Image classification data set "grid_smoke_version" (alterapars/wildfire_hackathon on GitHub). Class labels (2): grid no smoke, grid smoke.

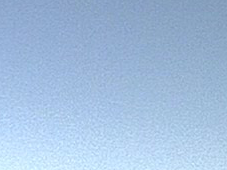
Label: grid no smoke

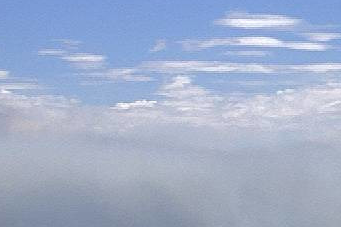
Label: grid smoke

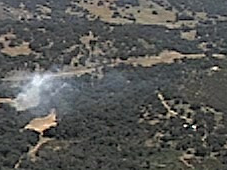
Label: grid smoke

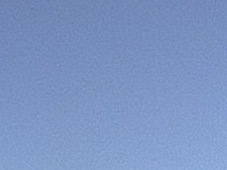
Label: grid no smoke

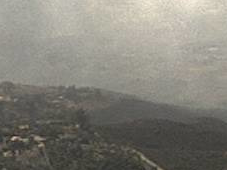
Label: grid smoke

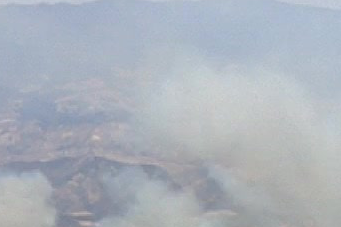
Label: grid smoke
